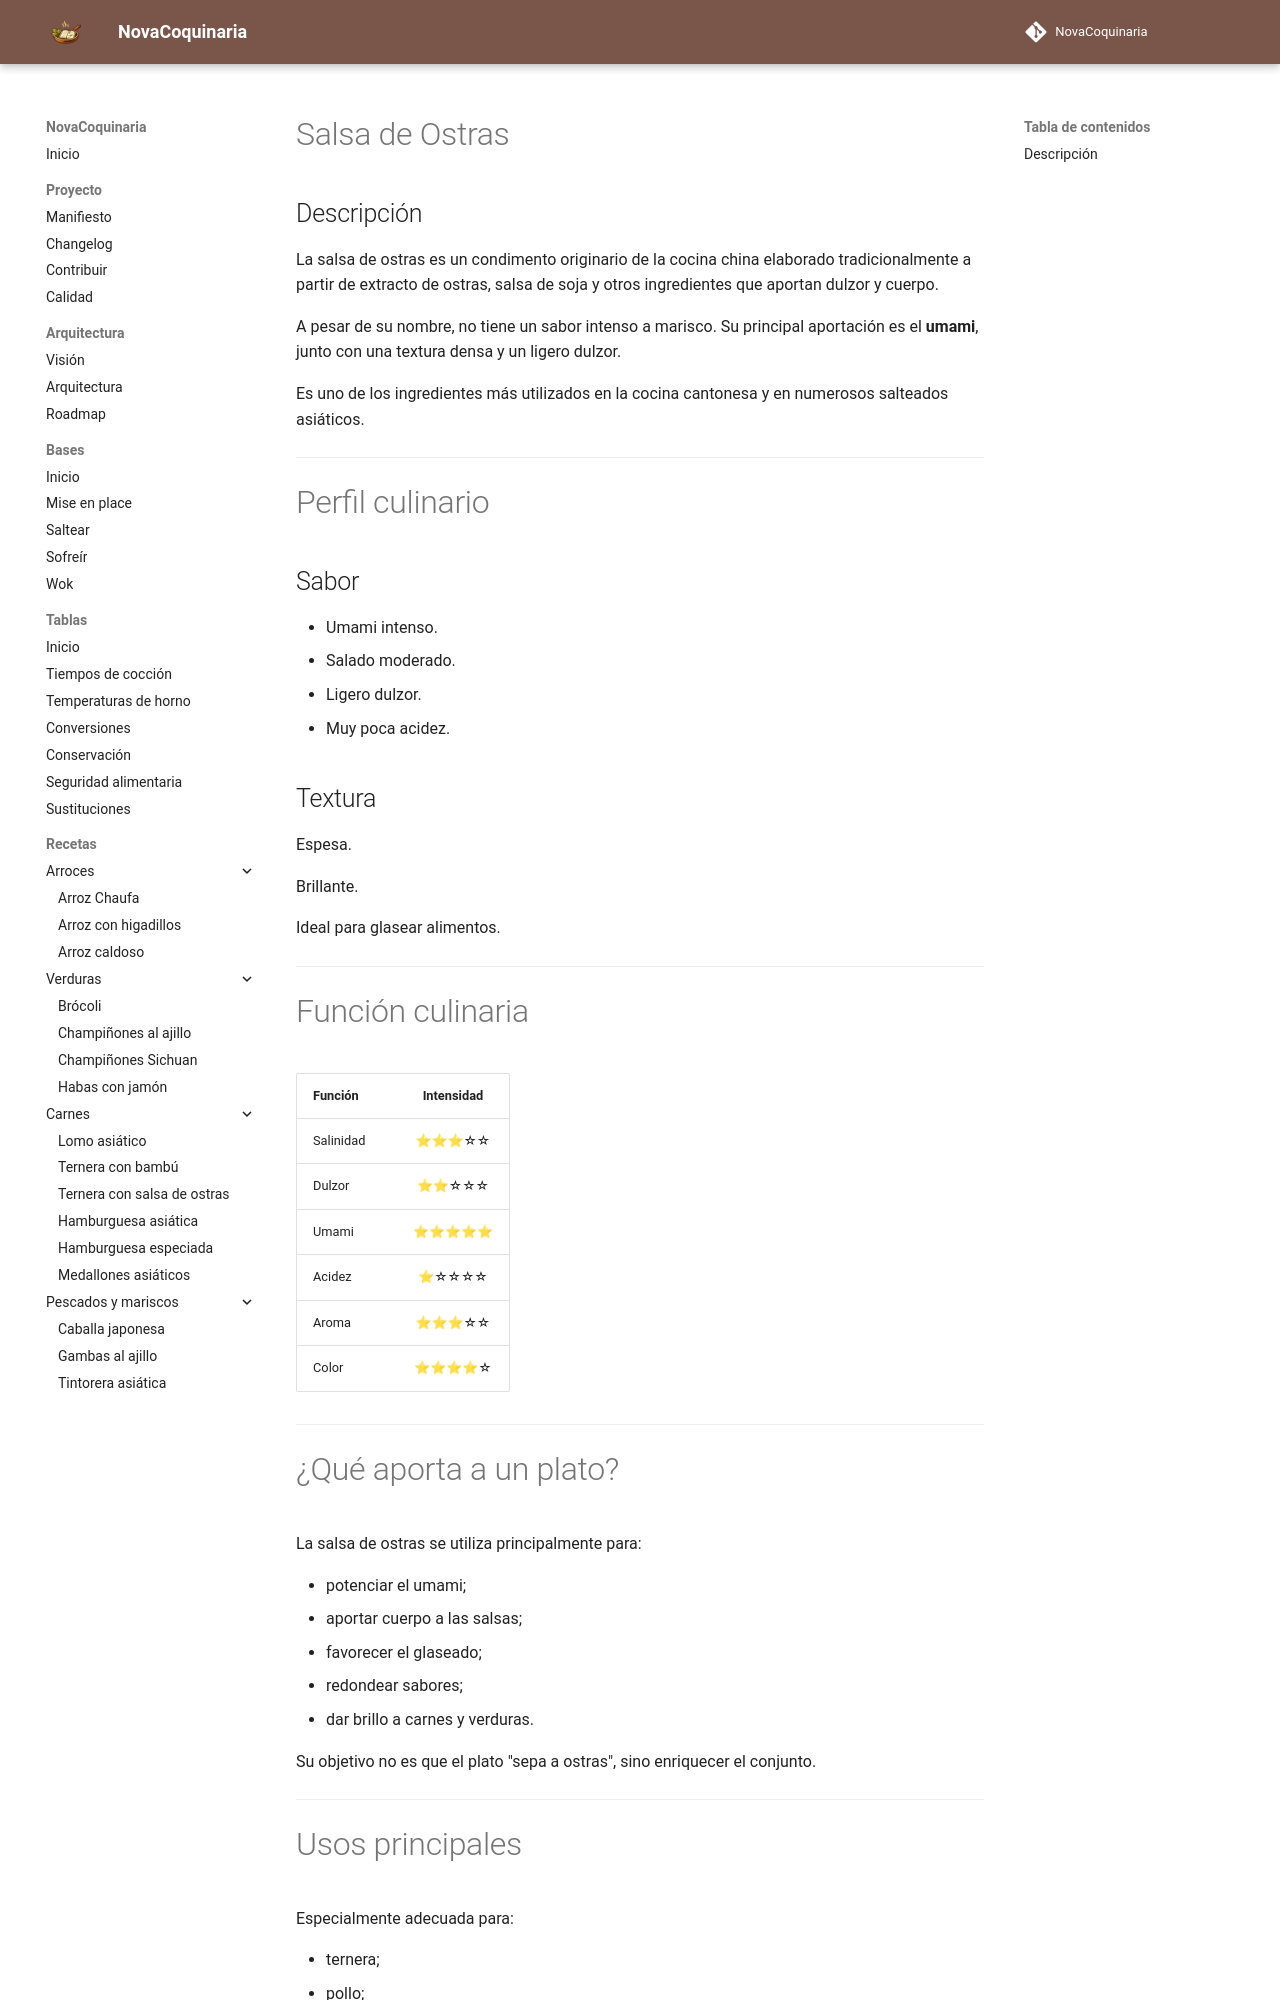

repository: fran-eliot/NovaCoquinaria · page: 11_Despensa/09_Salsas/salsa_de_ostras.html · generator: mkdocs

---

id: ING-0004
tipo: ingrediente
titulo: Salsa de ostras
categoria: Salsas
estado: estable
version: 1.0.0
ultima_revision: 2026-07-01
etiquetas:
- salsa
- ostras
- umami
- cocina china

---

# Salsa de Ostras

## Descripción

La salsa de ostras es un condimento originario de la cocina china elaborado tradicionalmente a partir de extracto de ostras, salsa de soja y otros ingredientes que aportan dulzor y cuerpo.

A pesar de su nombre, no tiene un sabor intenso a marisco. Su principal aportación es el **umami**, junto con una textura densa y un ligero dulzor.

Es uno de los ingredientes más utilizados en la cocina cantonesa y en numerosos salteados asiáticos.

---

# Perfil culinario

## Sabor

* Umami intenso.
* Salado moderado.
* Ligero dulzor.
* Muy poca acidez.

## Textura

Espesa.

Brillante.

Ideal para glasear alimentos.

---

# Función culinaria

| Función   | Intensidad |
| --------- | :--------: |
| Salinidad |    ⭐⭐⭐☆☆   |
| Dulzor    |    ⭐⭐☆☆☆   |
| Umami     |    ⭐⭐⭐⭐⭐   |
| Acidez    |    ⭐☆☆☆☆   |
| Aroma     |    ⭐⭐⭐☆☆   |
| Color     |    ⭐⭐⭐⭐☆   |

---

# ¿Qué aporta a un plato?

La salsa de ostras se utiliza principalmente para:

* potenciar el umami;
* aportar cuerpo a las salsas;
* favorecer el glaseado;
* redondear sabores;
* dar brillo a carnes y verduras.

Su objetivo no es que el plato "sepa a ostras", sino enriquecer el conjunto.

---
